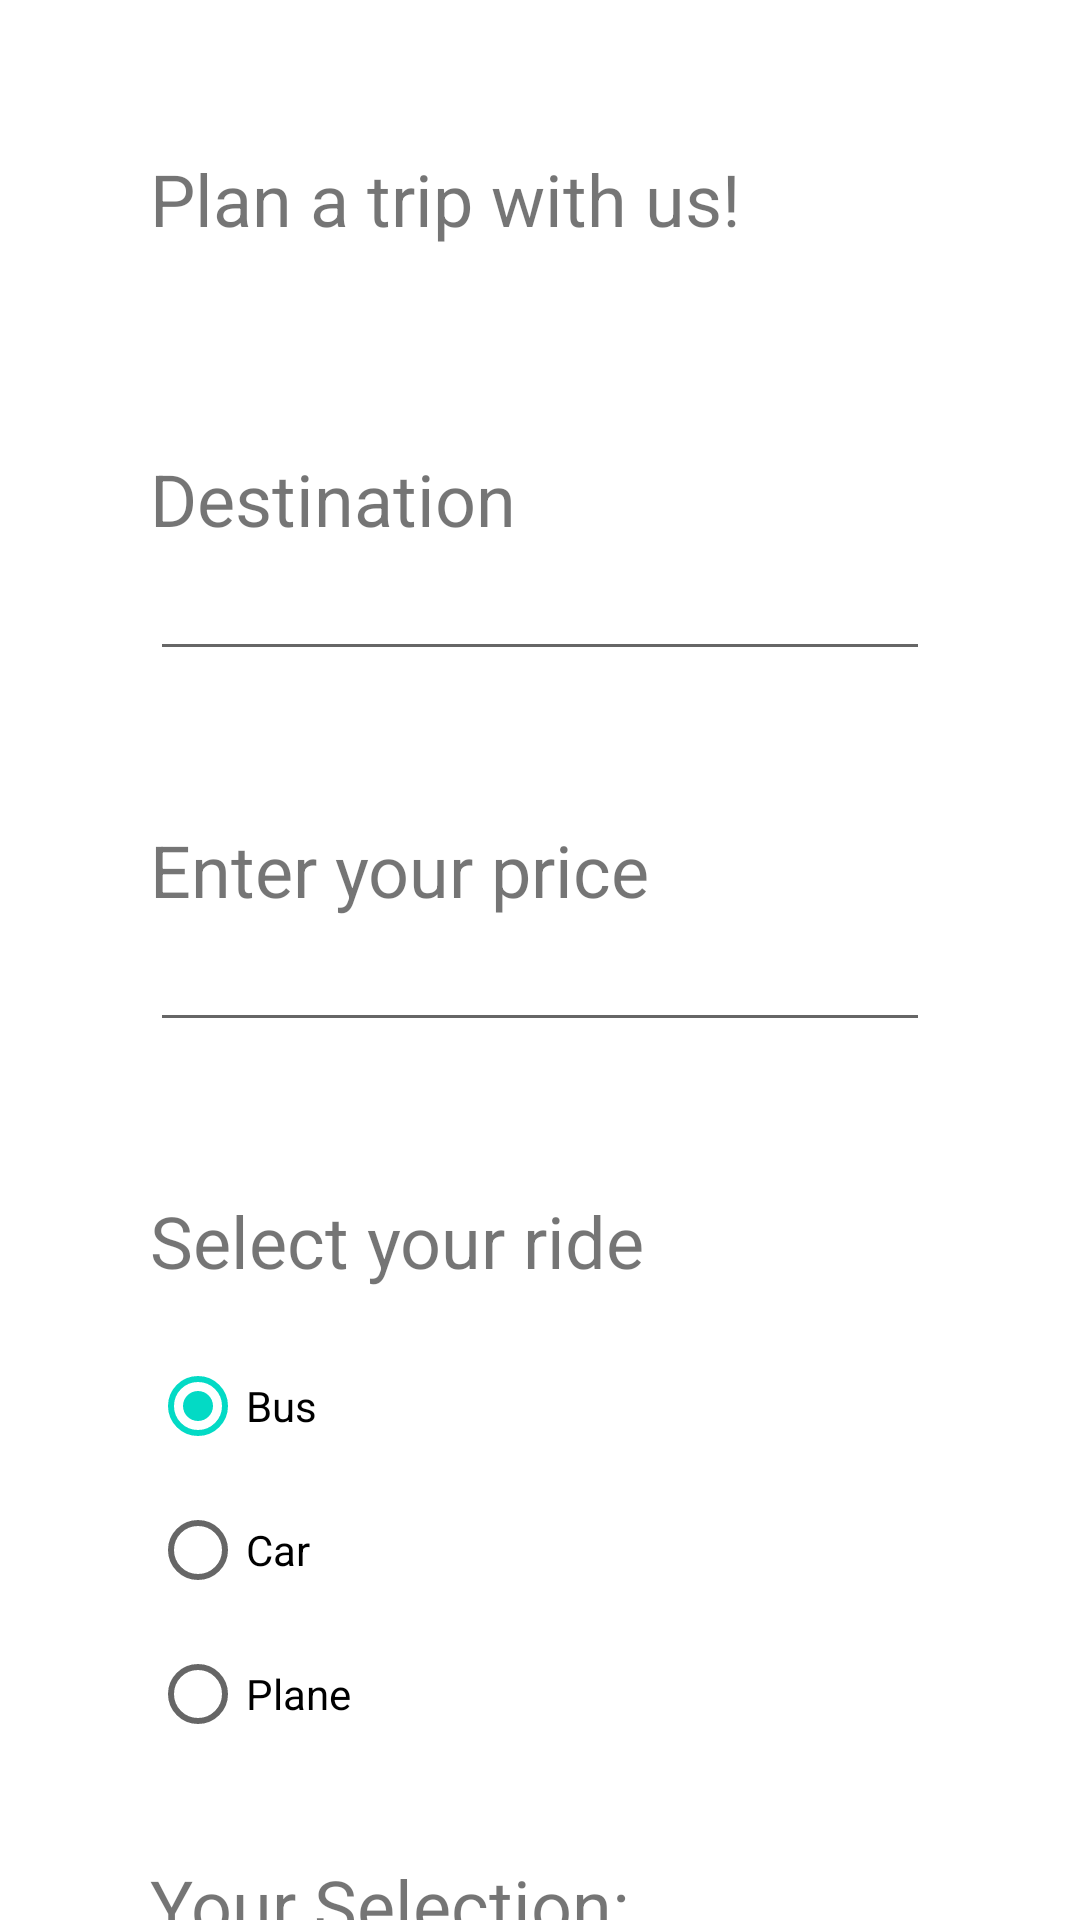

Produce the Android XML layout that renders to this screen, including the resource entries it uses.
<!-- AndroidManifest.xml: application theme Theme.Oel1 -->
<!-- res/layout/activity_plan2.xml -->
<?xml version="1.0" encoding="utf-8"?>
<RelativeLayout xmlns:android="http://schemas.android.com/apk/res/android"
    xmlns:app="http://schemas.android.com/apk/res-auto"
    xmlns:tools="http://schemas.android.com/tools"
    android:layout_width="match_parent"
    android:layout_height="match_parent"
    tools:context=".planActivity">

    <TextView
        android:layout_width="match_parent"
        android:layout_height="wrap_content"
        android:layout_marginLeft="50dp"
        android:layout_marginTop="50dp"
        android:layout_marginRight="50dp"
        android:text="Plan a trip with us!"
        android:textSize="24dp" />

    <TextView
        android:id="@+id/login_text"
        android:layout_width="match_parent"
        android:layout_height="wrap_content"
        android:layout_marginLeft="50dp"
        android:layout_marginTop="150dp"
        android:layout_marginRight="50dp"
        android:text="Destination"
        android:textSize="24dp" />

    <EditText
        android:id="@+id/login"
        android:layout_width="match_parent"
        android:layout_height="wrap_content"
        android:layout_marginLeft="50dp"
        android:layout_marginRight="50dp"
        android:inputType="textPersonName"
        android:layout_below="@+id/login_text"
        />

    <TextView
        android:id="@+id/password_text"
        android:layout_width="wrap_content"
        android:layout_height="wrap_content"
        android:text="Enter your price"
        android:layout_marginTop="50dp"
        android:layout_marginLeft="50dp"
        android:layout_marginRight="50dp"
        android:textSize="24dp"
        android:layout_below="@+id/login"
        />
    <EditText
        android:id="@+id/password"
        android:layout_width="match_parent"
        android:layout_height="wrap_content"
        android:layout_marginLeft="50dp"
        android:layout_marginRight="50dp"
        android:inputType="textPersonName"
        android:layout_below="@+id/password_text"
        />
    <TextView
        android:id="@+id/radiotext"
        android:layout_width="match_parent"
        android:layout_height="wrap_content"
        android:text="Select your ride"
        android:textSize="24dp"
        android:layout_marginTop="50dp"
        android:layout_marginLeft="50dp"
        android:layout_marginRight="50dp"
        android:layout_below="@+id/password"
        />
    <RadioGroup
        android:id="@+id/radiogroup"
        android:layout_width="wrap_content"
        android:layout_height="wrap_content"
        android:layout_below="@+id/radiotext"
        android:layout_marginLeft="50dp"
        android:layout_marginRight="50dp"
        android:layout_marginTop="15dp">
        <RadioButton
            android:id="@+id/radio_one"
            android:layout_width="wrap_content"
            android:layout_height="wrap_content"
            android:onClick="checkButton"
            android:checked="true"
            android:text="Bus" />
        <RadioButton
            android:id="@+id/radio_two"
            android:layout_width="wrap_content"
            android:layout_height="wrap_content"
            android:onClick="checkButton"
            android:text="Car" />
        <RadioButton
            android:id="@+id/radio_three"
            android:layout_width="wrap_content"
            android:layout_height="wrap_content"
            android:text="Plane"
            android:onClick="checkButton"/>
    </RadioGroup>
    <TextView
        android:id="@+id/text_view_selection"
        android:layout_width="match_parent"
        android:layout_height="wrap_content"
        android:text="Your Selection: "
        android:layout_marginTop="30dp"
        android:layout_marginLeft="50dp"
        android:layout_marginRight="50dp"
        android:textSize="24dp"
        android:layout_below="@+id/radiogroup"
        />
    <Button
        android:id="@+id/buttontravel"
        android:layout_width="match_parent"
        android:layout_height="wrap_content"
        android:text="Lets travel"
        android:layout_marginTop="10dp"
        android:layout_marginLeft="50dp"
        android:layout_marginRight="50dp"
        android:layout_below="@+id/text_view_selection"/>




</RelativeLayout>
<!-- resources referenced by this layout -->
<resources>
  <style name="Theme.Oel1" parent="Theme.MaterialComponents.DayNight.DarkActionBar">
          
          <item name="colorPrimary">@color/purple_500</item>
          <item name="colorPrimaryVariant">@color/purple_700</item>
          <item name="colorOnPrimary">@color/white</item>
          
          <item name="colorSecondary">@color/teal_200</item>
          <item name="colorSecondaryVariant">@color/teal_700</item>
          <item name="colorOnSecondary">@color/black</item>
          
          <item name="android:statusBarColor">?attr/colorPrimaryVariant</item>
          
      </style>
  <!-- not gathered from this repository: default colours our renderer supplied (Android Studio template values) -->
  <color name="purple_500">#FF6200EE</color>
  <color name="purple_700">#FF3700B3</color>
  <color name="teal_200">#FF03DAC5</color>
  <color name="teal_700">#FF018786</color>
  <color name="black">#FF000000</color>
  <color name="white">#FFFFFFFF</color>
</resources>
